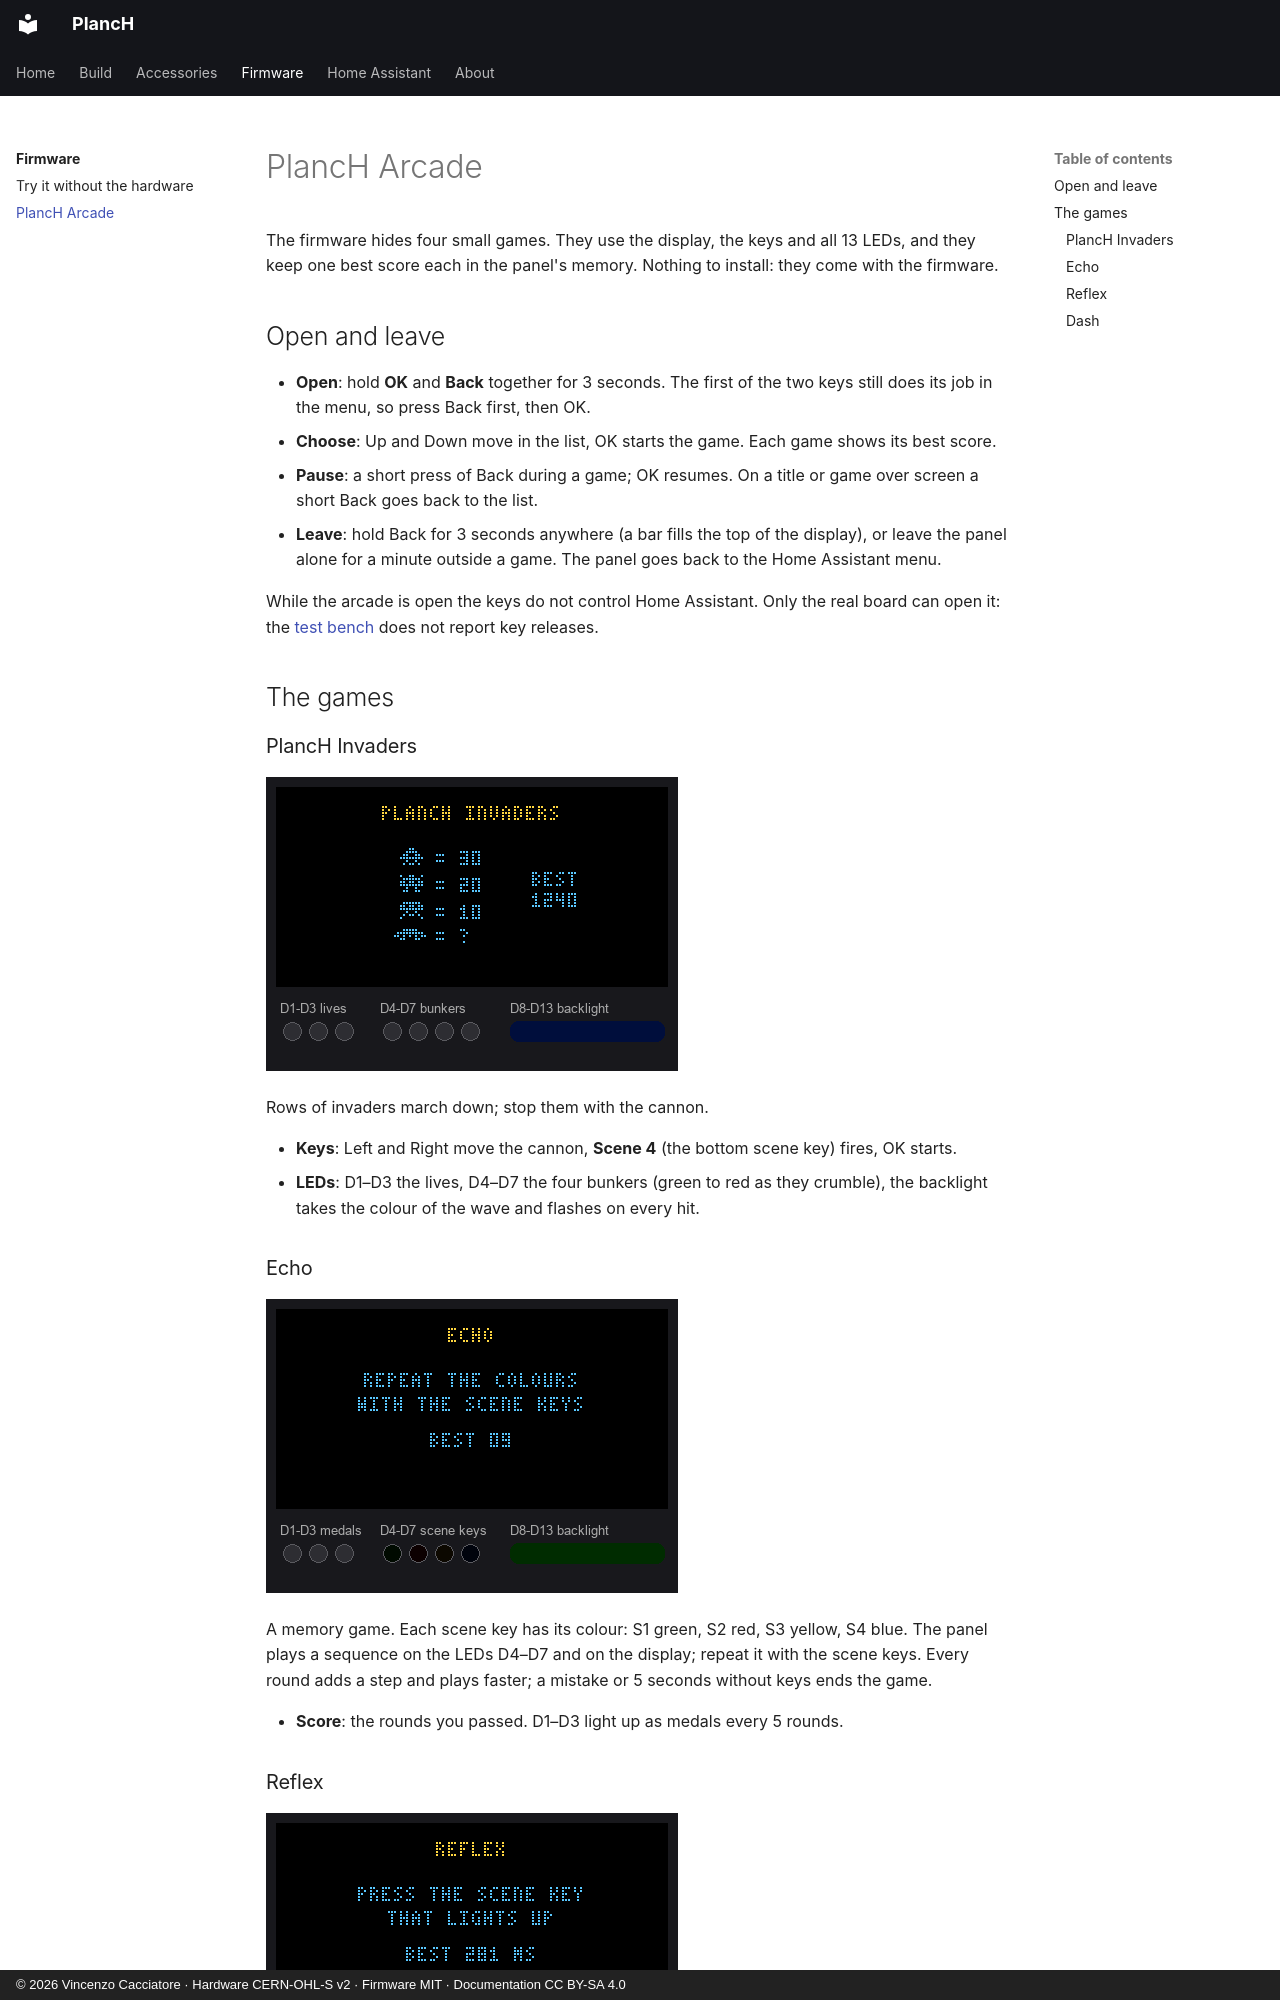

repository: caccia78/PlancH · page: firmware/arcade/index.html · generator: mkdocs · copyright: © 2026 Vincenzo Cacciatore · Hardware CERN-OHL-S v2 · Firmware MIT · Documentation CC BY-SA 4.0

# PlancH Arcade

The firmware hides four small games. They use the display, the keys and all 13 LEDs, and they
keep one best score each in the panel's memory. Nothing to install: they come with the firmware.

## Open and leave

- **Open**: hold **OK** and **Back** together for 3 seconds. The first of the two keys still does
  its job in the menu, so press Back first, then OK.
- **Choose**: Up and Down move in the list, OK starts the game. Each game shows its best score.
- **Pause**: a short press of Back during a game; OK resumes. On a title or game over screen a
  short Back goes back to the list.
- **Leave**: hold Back for 3 seconds anywhere (a bar fills the top of the display), or leave the
  panel alone for a minute outside a game. The panel goes back to the Home Assistant menu.

While the arcade is open the keys do not control Home Assistant. Only the real board can open it:
the [test bench](test-bench.md) does not report key releases.

## The games

### PlancH Invaders

![PlancH Invaders](../assets/arcade/invaders.gif)

Rows of invaders march down; stop them with the cannon.

- **Keys**: Left and Right move the cannon, **Scene 4** (the bottom scene key) fires, OK starts.
- **LEDs**: D1–D3 the lives, D4–D7 the four bunkers (green to red as they crumble), the backlight
  takes the colour of the wave and flashes on every hit.

### Echo

![Echo](../assets/arcade/echo.gif)

A memory game. Each scene key has its colour: S1 green, S2 red, S3 yellow, S4 blue. The panel
plays a sequence on the LEDs D4–D7 and on the display; repeat it with the scene keys. Every round
adds a step and plays faster; a mistake or 5 seconds without keys ends the game.

- **Score**: the rounds you passed. D1–D3 light up as medals every 5 rounds.
